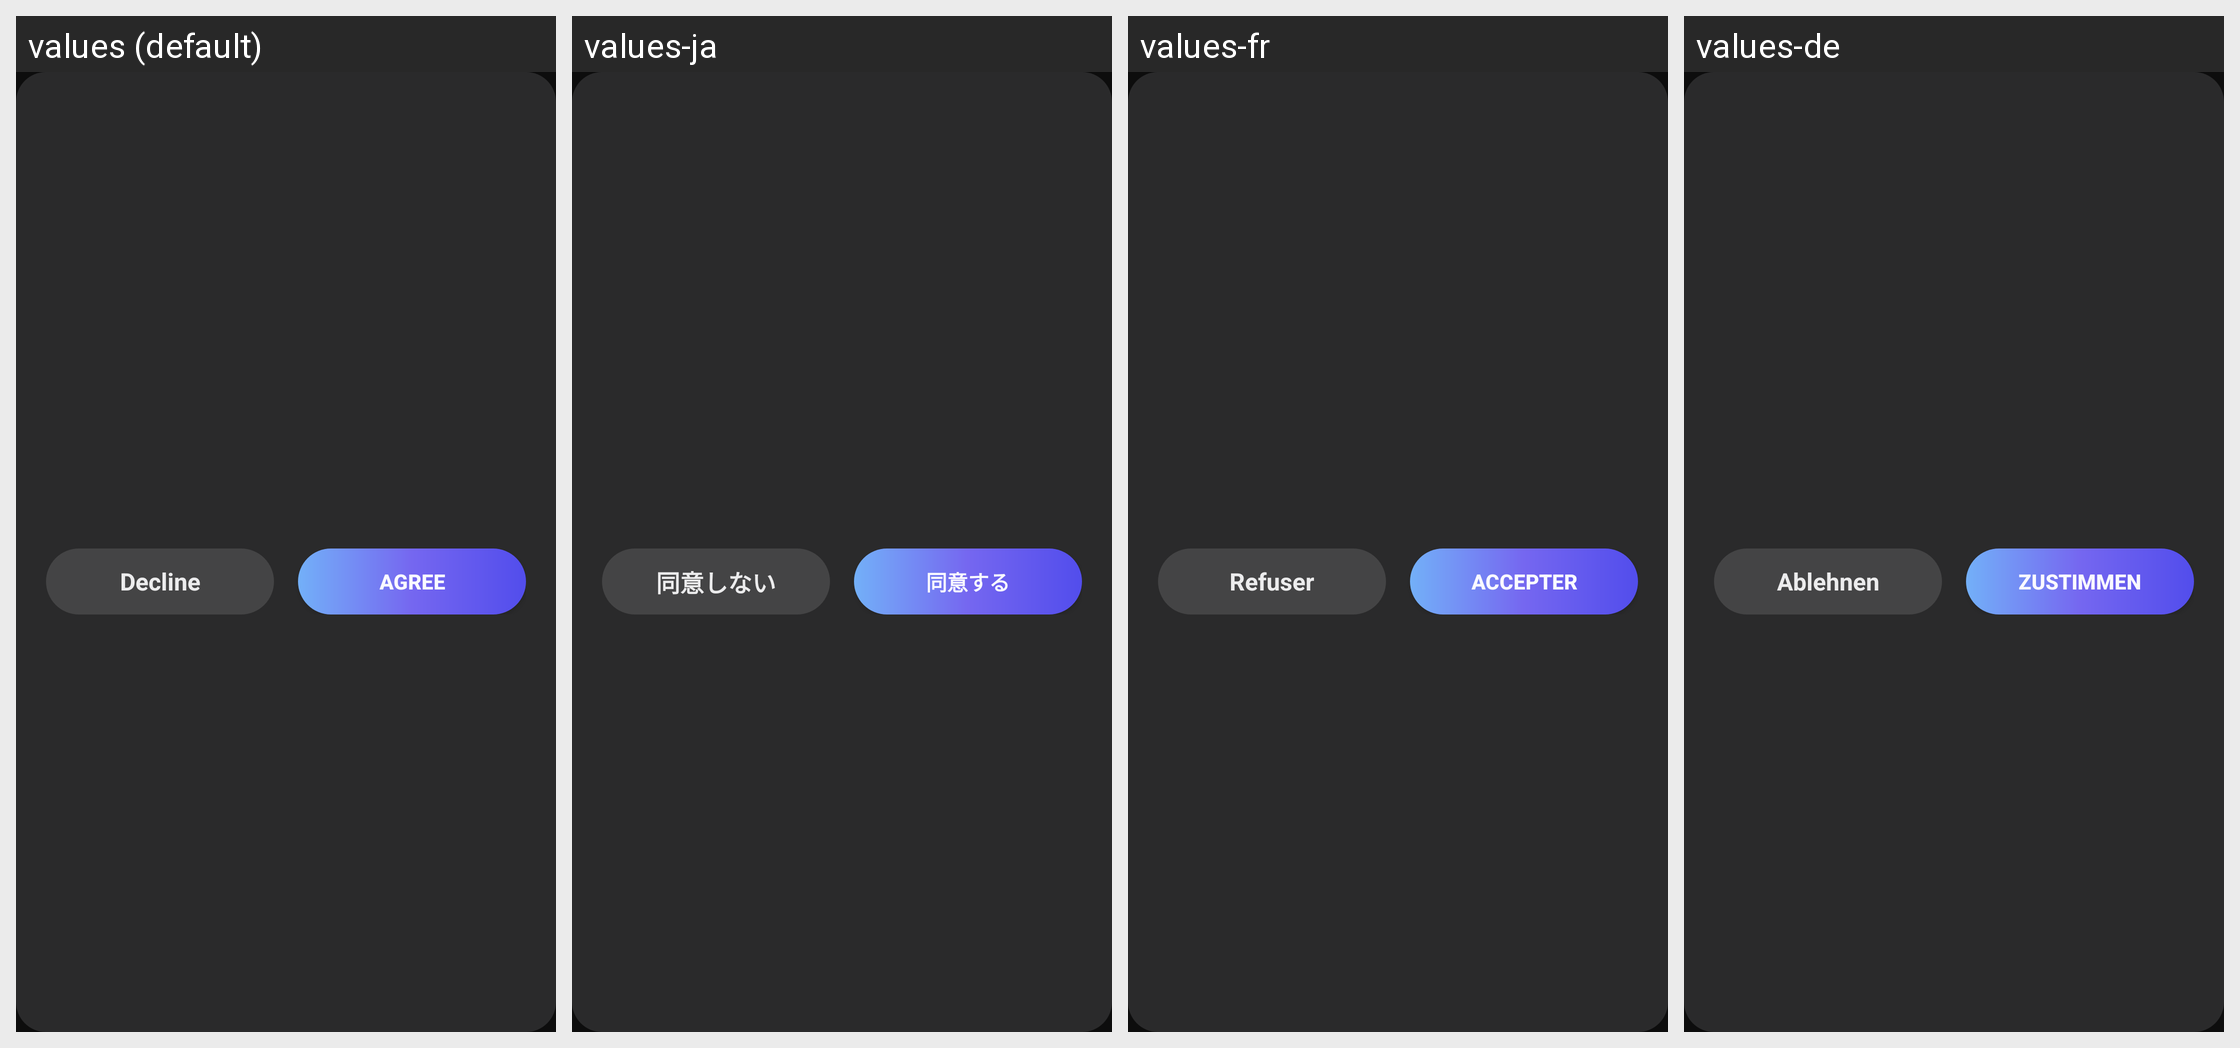

For this localized Android screen grid, give each drawn string resource with its value in every locale shown.
Android screen res/layout/dialog_pay_policy.xml rendered under 4 locales, left to right: values (default), values-ja, values-fr, values-de. Device: Nexus 5 (rendered at 1080×1920; each locale shown at half size, 540×960, under a caption strip naming it); theme AppTheme.
Other locales in the repository, not shown: values-es, values-in, values-pt, values-th, values-zh.
Strings drawn on this screen, with the default value and each locale's value (text and hints the layout hard-codes, and strings that could not be matched under every locale, appear in the picture but are not listed):

app_not_agree_and_quit
  values: Decline
  values-ja: 同意しない
  values-fr: Refuser
  values-de: Ablehnen

app_agree_and_sign_in
  values: Agree
  values-ja: 同意する
  values-fr: Accepter
  values-de: Zustimmen
